Run: headless pygame with SDL's dummy video driver; simulated clock (each Clock.tick advances the game by its frame time, no real sleeping); random seed 0; keys injected as events and as key.get_pressed() state; mouse plan: one left click at the window centre at the start of phase 2, then a move to the lower-right quarter at the start of phase 3; restart key SPACE tapped at the start of phases 3 and 4.
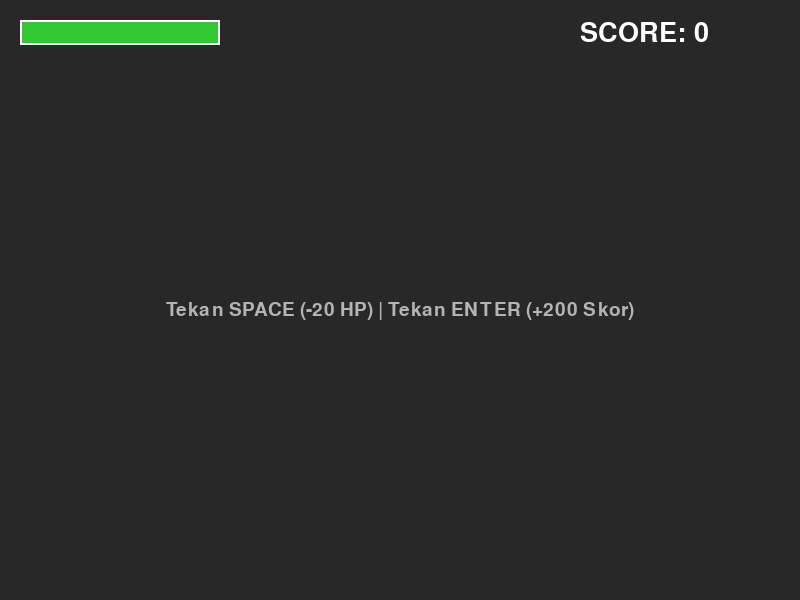
Frame 1 of 4 · flips 1–60 · no input
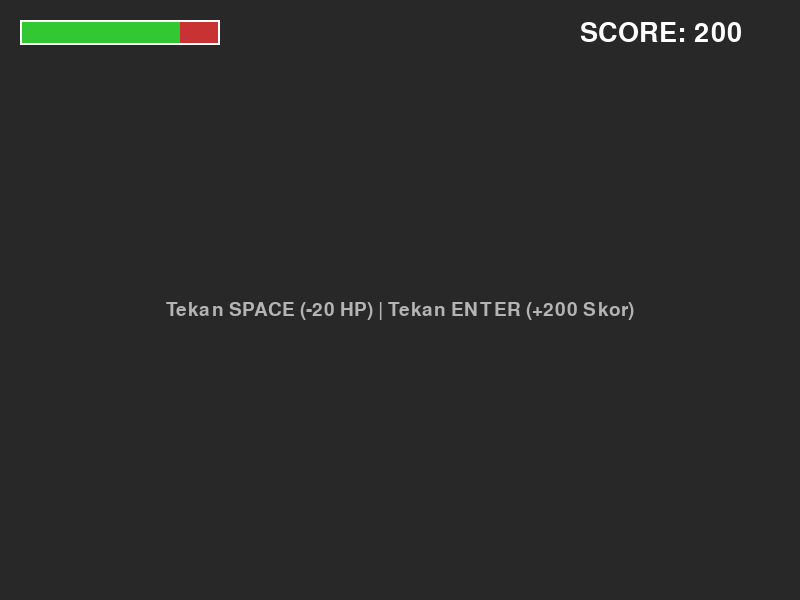
Frame 2 of 4 · flips 61–180 · clicked the window centre · tapped SPACE, RETURN · held RIGHT (→), D
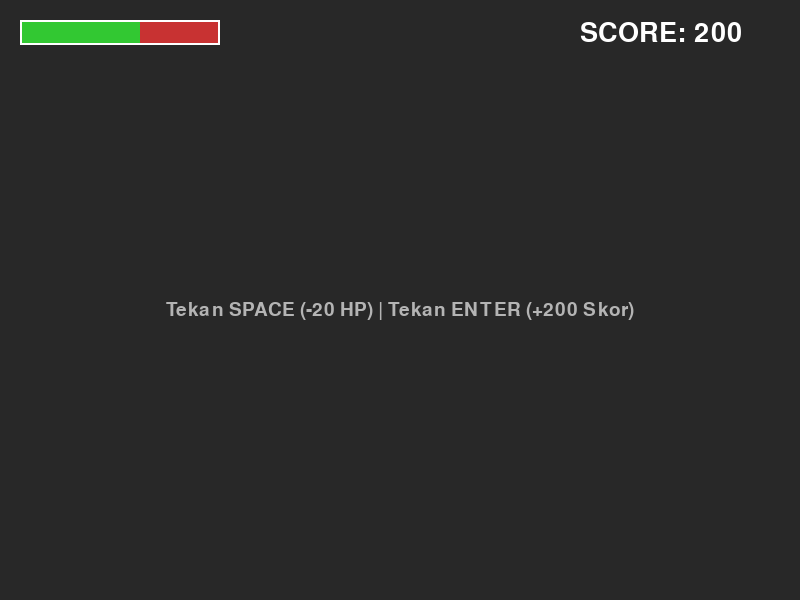
Frame 3 of 4 · flips 181–300 · moved the mouse to the lower-right quarter · tapped SPACE · held DOWN (↓), S
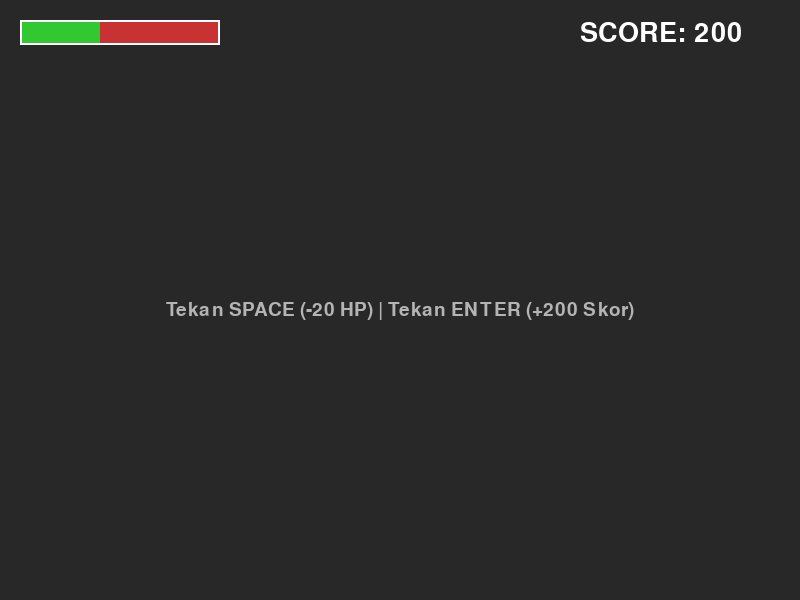
Frame 4 of 4 · flips 301–420 · tapped SPACE · held LEFT (←), A, UP (↑), W

The pygame program that drew these frames:

import pygame
import sys

# ==========================================
# 1. EVENT MANAGER (OBSERVER HUB)
# ==========================================
class EventManager:
    """Sistem sentral untuk mendaftarkan dan memancarkan event"""
    def __init__(self):
        self.listeners = {}

    def subscribe(self, event_type, listener_function):
        """Mendaftarkan fungsi UI untuk mendengarkan event tertentu"""
        if event_type not in self.listeners:
            self.listeners[event_type] = []
        self.listeners[event_type].append(listener_function)

    def post(self, event_type, data=None):
        """Memicu event dan mengirimkan data ke semua UI yang mendengarkan"""
        if event_type in self.listeners:
            for listener in self.listeners[event_type]:
                listener(data)

# ==========================================
# 2. GAMEPLAY DOMAIN (PUBLISHER)
# ==========================================
class Player:
    """Logika Player yang tidak tahu menahu tentang visual UI sama sekali"""
    def __init__(self, event_manager):
        self.em = event_manager
        self.max_health = 100
        
        # Subscribe ke event reset agar Player bisa mereset statusnya sendiri
        self.em.subscribe("GAME_RESET", self.reset)
        self.reset()

    def reset(self, data=None):
        self._health = self.max_health
        self._score = 0
        self.is_game_over = False
        
        # Pancarkan status awal
        self.em.post("HEALTH_CHANGED", {"current": self._health, "max": self.max_health})
        self.em.post("SCORE_CHANGED", {"score": self._score})

    def take_damage(self, amount):
        if self.is_game_over:
            return
            
        self._health = max(0, self._health - amount)
        print(f"[GAMEPLAY] Player kena damage! Sisa HP: {self._health}")
        
        # Publish Event: "HEALTH_CHANGED"
        self.em.post("HEALTH_CHANGED", {"current": self._health, "max": self.max_health})

        # Cek kondisi Kalah (HP Habis)
        if self._health <= 0:
            self.is_game_over = True
            print("[GAMEPLAY] HP Habis! Memancarkan event GAME_OVER.")
            self.em.post("GAME_OVER", {"message": "GAME OVER! HP HABIS"})

    def add_score(self, amount):
        if self.is_game_over:
            return

        self._score += amount
        print(f"[GAMEPLAY] Player dapat skor! Total: {self._score}")
        
        # Publish Event: "SCORE_CHANGED"
        self.em.post("SCORE_CHANGED", {"score": self._score})

        # Cek kondisi Menang (Skor >= 1000)
        if self._score >= 1000:
            self.is_game_over = True
            print("[GAMEPLAY] Target Skor Tercapai! Memancarkan event VICTORY.")
            self.em.post("VICTORY", {"message": "SELAMAT! ANDA MENANG!"})

# ==========================================
# 3. UI DOMAIN (SUBSCRIBER/OBSERVER)
# ==========================================
class HealthBarUI:
    def __init__(self, event_manager, x, y):
        self.x = x
        self.y = y
        self.current_hp = 100
        self.max_hp = 100
        
        event_manager.subscribe("HEALTH_CHANGED", self.on_health_updated)

    def on_health_updated(self, data):
        self.current_hp = data["current"]
        self.max_hp = data["max"]

    def draw(self, surface):
        hp_ratio = self.current_hp / self.max_hp
        pygame.draw.rect(surface, (200, 50, 50), (self.x, self.y, 200, 25)) # Background
        pygame.draw.rect(surface, (50, 200, 50), (self.x, self.y, 200 * hp_ratio, 25)) # Fill
        pygame.draw.rect(surface, (255, 255, 255), (self.x, self.y, 200, 25), 2) # Border

class ScoreUI:
    def __init__(self, event_manager, font, x, y):
        self.font = font
        self.x = x
        self.y = y
        self.text_surface = None
        
        event_manager.subscribe("SCORE_CHANGED", self.on_score_updated)
        self.on_score_updated({"score": 0})

    def on_score_updated(self, data):
        score_val = data["score"]
        self.text_surface = self.font.render(f"SCORE: {score_val}", True, (255, 255, 255))

    def draw(self, surface):
        if self.text_surface:
            surface.blit(self.text_surface, (self.x, self.y))

class ButtonUI:
    """Helper class untuk tombol pada menu akhir"""
    def __init__(self, x, y, width, height, text, color, action):
        self.rect = pygame.Rect(x, y, width, height)
        self.text = text
        self.color = color
        self.hover_color = (min(color[0] + 40, 255), min(color[1] + 40, 255), min(color[2] + 40, 255))
        self.action = action
        self.is_hovered = False

    def handle_event(self, event):
        if event.type == pygame.MOUSEMOTION:
            self.is_hovered = self.rect.collidepoint(event.pos)
        elif event.type == pygame.MOUSEBUTTONDOWN and event.button == 1:
            if self.is_hovered and self.action:
                self.action()

    def draw(self, surface, font):
        current_col = self.hover_color if self.is_hovered else self.color
        pygame.draw.rect(surface, current_col, self.rect, border_radius=8)
        
        text_surf = font.render(self.text, True, (255, 255, 255))
        text_rect = text_surf.get_rect(center=self.rect.center)
        surface.blit(text_surf, text_rect)

class EndGameUI:
    """Subscriber yang memproses event GAME_OVER dan VICTORY"""
    def __init__(self, event_manager, width, height, font_title, font_button):
        self.em = event_manager
        self.width = width
        self.height = height
        self.font_title = font_title
        self.font_button = font_button
        
        self.active = False
        self.title_text = ""
        self.title_color = (255, 255, 255)

        # Mendaftarkan diri ke event
        self.em.subscribe("GAME_OVER", self.on_game_over)
        self.em.subscribe("VICTORY", self.on_victory)
        self.em.subscribe("GAME_RESET", self.on_reset)

        # Buat Tombol
        center_x = width // 2
        self.btn_restart = ButtonUI(center_x - 170, 350, 150, 50, "Ulang", (50, 150, 255), self.restart_game)
        self.btn_quit = ButtonUI(center_x + 20, 350, 150, 50, "Selesai", (200, 50, 50), self.quit_game)

    def on_game_over(self, data):
        self.active = True
        self.title_text = data["message"]
        self.title_color = (220, 50, 50) # Merah

    def on_victory(self, data):
        self.active = True
        self.title_text = data["message"]
        self.title_color = (50, 220, 50) # Hijau

    def on_reset(self, data=None):
        self.active = False # Sembunyikan overlay saat game di-reset

    def restart_game(self):
        # UI memancarkan event bahwa game ingin diulang
        self.em.post("GAME_RESET")

    def quit_game(self):
        pygame.quit()
        sys.exit()

    def handle_event(self, event):
        if not self.active:
            return
        self.btn_restart.handle_event(event)
        self.btn_quit.handle_event(event)

    def draw(self, surface):
        if not self.active:
            return

        # Overlay semi-transparan
        overlay = pygame.Surface((self.width, self.height))
        overlay.set_alpha(210)
        overlay.fill((20, 20, 20))
        surface.blit(overlay, (0, 0))

        # Judul Pesan
        title_surf = self.font_title.render(self.title_text, True, self.title_color)
        title_rect = title_surf.get_rect(center=(self.width // 2, 220))
        surface.blit(title_surf, title_rect)

        # Draw Tombol
        self.btn_restart.draw(surface, self.font_button)
        self.btn_quit.draw(surface, self.font_button)

# ==========================================
# 4. INISIALISASI & MAIN LOOP
# ==========================================
pygame.init()
WIDTH, HEIGHT = 800, 600
screen = pygame.display.set_mode((WIDTH, HEIGHT))
pygame.display.set_caption("Event-Driven UI (Game Over & Victory Overlay)")
clock = pygame.time.Clock()

font_title = pygame.font.Font(None, 56)
font_ui = pygame.font.Font(None, 40)
font_info = pygame.font.Font(None, 28)

# Buat Instance Hub
event_mgr = EventManager()

# Instansiasi Publisher & Subscribers
player = Player(event_mgr)
hp_bar = HealthBarUI(event_mgr, x=20, y=20)
score_text = ScoreUI(event_mgr, font=font_ui, x=580, y=20)
end_game_ui = EndGameUI(event_mgr, WIDTH, HEIGHT, font_title, font_ui)

while True:
    screen.fill((40, 40, 40))
    
    # Event Handling Input
    for event in pygame.event.get():
        if event.type == pygame.QUIT:
            pygame.quit()
            sys.exit()
            
        # Alirkan event mouse ke UI Overlay jika aktif
        end_game_ui.handle_event(event)
            
        if event.type == pygame.KEYDOWN:
            # Input gameplay hanya diproses bila game belum berakhir
            if not player.is_game_over:
                if event.key == pygame.K_SPACE:
                    player.take_damage(20)
                if event.key == pygame.K_RETURN:
                    player.add_score(200)

    # Draw Teks Instruksi Gameplay
    info = font_info.render("Tekan SPACE (-20 HP) | Tekan ENTER (+200 Skor)", True, (180, 180, 180))
    screen.blit(info, (WIDTH // 2 - info.get_width() // 2, 300))

    # Draw HUD (Di-render tiap frame berdasarkan data ter-cache dari event)
    hp_bar.draw(screen)
    score_text.draw(screen)
    
    # Draw Menu Overlay (Hanya menggambar jika active=True)
    end_game_ui.draw(screen)
    
    pygame.display.flip()
    clock.tick(60)
